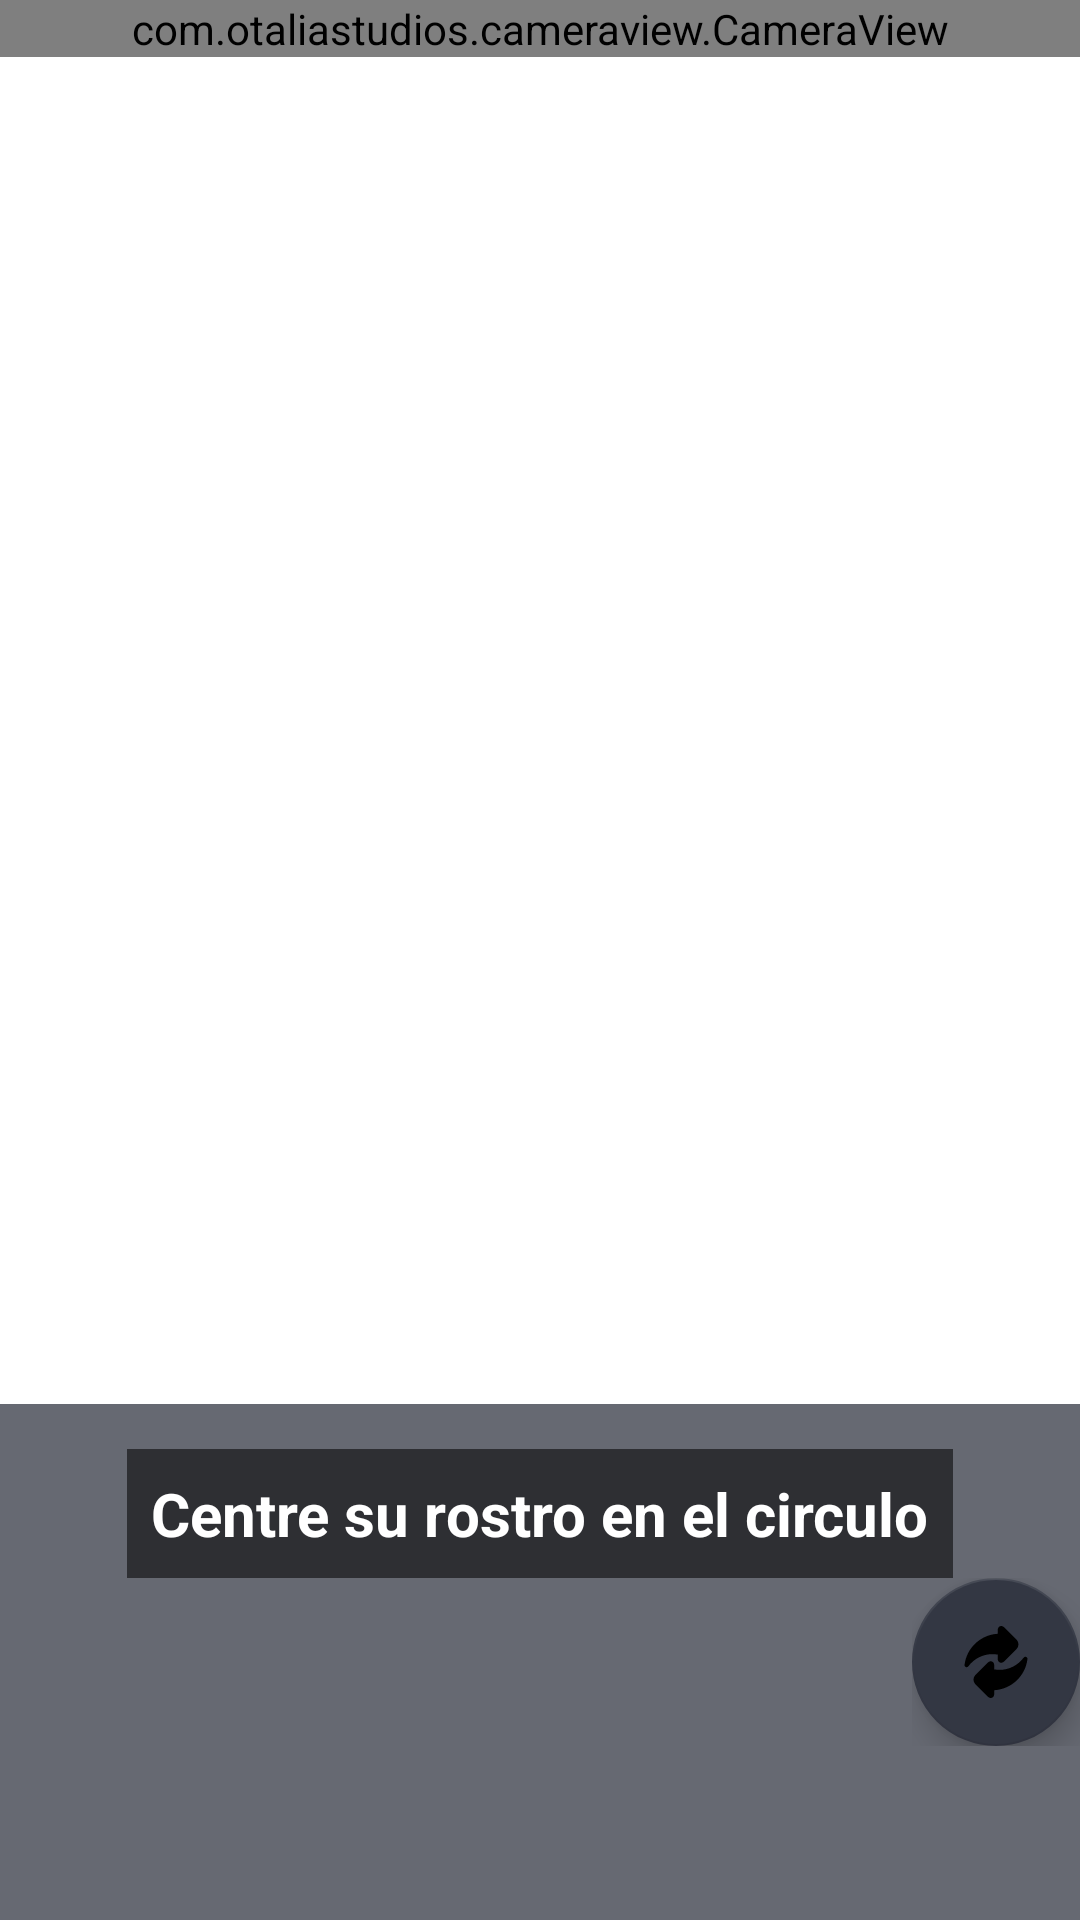

Layout XML and referenced resources for this Android screen:
<!-- AndroidManifest.xml: application theme MyMaterialTheme -->
<!-- res/layout/activity_face_recognition_gestos.xml -->
<?xml version="1.0" encoding="utf-8"?>
<LinearLayout xmlns:android="http://schemas.android.com/apk/res/android"
    xmlns:app="http://schemas.android.com/apk/res-auto"
    xmlns:tools="http://schemas.android.com/tools"
    android:layout_width="match_parent"
    android:layout_height="match_parent"
    android:orientation="vertical"
    tools:context="com.acj.mobile.android.verifyfacial.views.VerificacionFacial.FaceRecognitionActivity_Gestos">

    <LinearLayout
        android:layout_width="match_parent"
        android:layout_height="468dp"
        android:orientation="vertical">

        <com.otaliastudios.cameraview.CameraView
            android:id="@+id/camara"
            android:layout_width="match_parent"
            android:layout_height="wrap_content"
            android:keepScreenOn="true">

            <ImageView
                android:id="@+id/img_face"
                android:layout_width="wrap_content"
                android:layout_height="wrap_content"
                android:layout_gravity="center"
                android:adjustViewBounds="true"
                android:background="@drawable/overlay_face_ligthblue"
                android:padding="135dp" />

            <ImageView
                android:layout_width="match_parent"
                android:layout_height="match_parent"
                android:layout_gravity="center"
                android:adjustViewBounds="true"
                android:src="@drawable/overlay_face_contorno" />

            <TextView
                android:id="@+id/cuenta"
                android:layout_width="wrap_content"
                android:layout_height="wrap_content"
                android:background="@color/trans_black"
                android:layout_gravity="bottom|left"
                android:padding="8dp"
                android:text=""
                android:textColor="#FFFFFF"
                android:textSize="20sp"
                android:textStyle="bold"
                android:visibility="invisible"/>

            <TextView
                android:id="@+id/mensajePantalla"
                android:layout_width="wrap_content"
                android:layout_height="wrap_content"
                android:layout_gravity="center|top"
                android:background="@color/trans_black"
                android:padding="8dp"
                android:text=""
                android:textColor="#FFFFFF"
                android:textSize="17sp"
                android:textAlignment="center"
                android:textStyle="bold" />

            <pl.droidsonroids.gif.GifImageView
                android:id="@+id/gif_view"
                android:layout_width="243dp"
                android:layout_height="243dp"
                android:layout_gravity="center"
                android:src="@drawable/demo_check"
                android:visibility="invisible" />

            <TextView
                android:id="@+id/txtCuentaAtras"
                android:layout_width="160dp"
                android:layout_height="160dp"
                android:layout_gravity="center"
                android:text=""
                android:textAlignment="center"
                android:textColor="@color/White"
                android:textSize="100sp"
                android:textStyle="bold" />

        </com.otaliastudios.cameraview.CameraView>

    </LinearLayout>

    <LinearLayout
        android:layout_width="match_parent"
        android:layout_height="match_parent"
        android:orientation="vertical"
        android:background="@color/acj_azul_disabled">

        <TextView
            android:id="@+id/mensaje_ovalo"
            android:layout_width="wrap_content"
            android:layout_height="wrap_content"
            android:layout_gravity="center|top"
            android:layout_marginTop="15dp"
            android:background="@color/trans_black"
            android:padding="8dp"
            android:text="Centre su rostro en el circulo"
            android:textColor="#FFFFFF"
            android:textSize="20sp"
            android:textStyle="bold" />

        <androidx.coordinatorlayout.widget.CoordinatorLayout
            android:layout_width="wrap_content"
            android:layout_height="wrap_content"
            android:layout_gravity="bottom|right">

            <com.google.android.material.floatingactionbutton.FloatingActionButton
                android:id="@+id/btn_cambiar_camara"
                android:layout_width="wrap_content"
                android:layout_height="wrap_content"
                android:layout_gravity="bottom|end"
                android:onClick="cambiarCamara"
                android:src="@drawable/cambio"
                android:tint="@color/White"
                app:backgroundTint="@color/acj_azul"
                app:layout_drawOnPreview="true" />
        </androidx.coordinatorlayout.widget.CoordinatorLayout>

    </LinearLayout>
</LinearLayout>
<!-- resources referenced by this layout -->
<resources>
  <color name="White">#FFFFFF</color>
  <color name="acj_azul">#333743</color>
  <color name="acj_azul_disabled">#BF333743</color>
  <color name="trans_black">#8c000000</color>
  <!-- drawable cambio (drawable) -->
  <vector xmlns:android="http://schemas.android.com/apk/res/android"
      android:width="512dp"
      android:height="512dp"
      android:viewportWidth="512"
      android:viewportHeight="512">
    <path
        android:fillColor="#FF000000"
        android:pathData="m267.605,203.52v25.742c0,8.176 1.633,15.035 4.855,20.379 4.445,7.375 11.742,11.602 20.027,11.602 8.117,0 16.184,-3.953 23.973,-11.742l85.023,-85.023c18.668,-18.668 18.668,-49.043 0,-67.711l-85.023,-85.023c-7.789,-7.793 -15.855,-11.742 -23.973,-11.742 -12.387,0 -24.883,9.891 -24.883,31.98v23.379c-120.711,7.129 -220.641,99.766 -235.492,221.051 -0.832,6.773 3.02,13.258 9.367,15.77 1.797,0.711 3.668,1.055 5.516,1.055 4.68,0 9.219,-2.191 12.109,-6.141 39.836,-54.43 103.797,-86.926 171.094,-86.926 12.469,0 25.008,1.125 37.406,3.352zM267.605,203.52"/>
    <path
        android:fillColor="#FF000000"
        android:pathData="m470.254,219.82c-6.348,-2.516 -13.59,-0.422 -17.625,5.09 -39.832,54.426 -103.793,86.922 -171.09,86.922 -12.469,0 -25.008,-1.125 -37.406,-3.352v-25.742c0,-22.09 -12.5,-31.98 -24.883,-31.98 -8.117,0 -16.184,3.953 -23.977,11.746l-85.023,85.02c-18.664,18.668 -18.664,49.043 0.004,67.715l85.02,85.02c7.793,7.793 15.859,11.742 23.977,11.742 12.383,0 24.883,-9.891 24.883,-31.98v-23.379c120.715,-7.129 220.641,-99.766 235.492,-221.047 0.832,-6.777 -3.02,-13.262 -9.371,-15.773zM470.254,219.82"/>
  </vector>
  <!-- drawable demo_check: gif bitmap (drawable-v24, 518023 bytes) -->
  <!-- drawable overlay_face_contorno (drawable) -->
  <?xml version="1.0" encoding="utf-8"?>
  <shape xmlns:android="http://schemas.android.com/apk/res/android"
      android:shape="ring"
      android:thicknessRatio="1"
      android:innerRadiusRatio="2.65"
      android:useLevel="false">
      <solid android:color="@color/White"/>
      <size
          android:height="160dp"
          android:width="120dp" />
  </shape>
  <!-- drawable overlay_face_ligthblue (drawable) -->
  <?xml version="1.0" encoding="utf-8"?>
  <shape xmlns:android="http://schemas.android.com/apk/res/android"
      android:shape="ring"
      android:thicknessRatio="70"
      android:innerRadiusRatio="2.1"
      android:useLevel="false">
      <solid android:color="@color/celeste_overlay"/>
      <size
          android:height="160dp"
          android:width="120dp" />
  </shape>
  <style name="MyMaterialTheme" parent="Theme.MaterialComponents.Light.NoActionBar">
          
          <item name="colorPrimary">@color/colorPrimary</item>
          <item name="colorPrimaryDark">@color/colorPrimaryDark</item>
          <item name="colorAccent">@color/colorAccent</item>
          <item name="textAppearanceButton">@style/AppTextAppearance.Button</item>
  
      </style>
  <color name="celeste_overlay">#0892f0</color>
  <color name="colorPrimary">#6200EE</color>
  <color name="colorPrimaryDark">#3700B3</color>
  <color name="colorAccent">#03DAC5</color>
  <style name="AppTextAppearance.Button" parent="TextAppearance.MaterialComponents.Button">
          <item name="android:textAllCaps">true</item>
      </style>
</resources>
